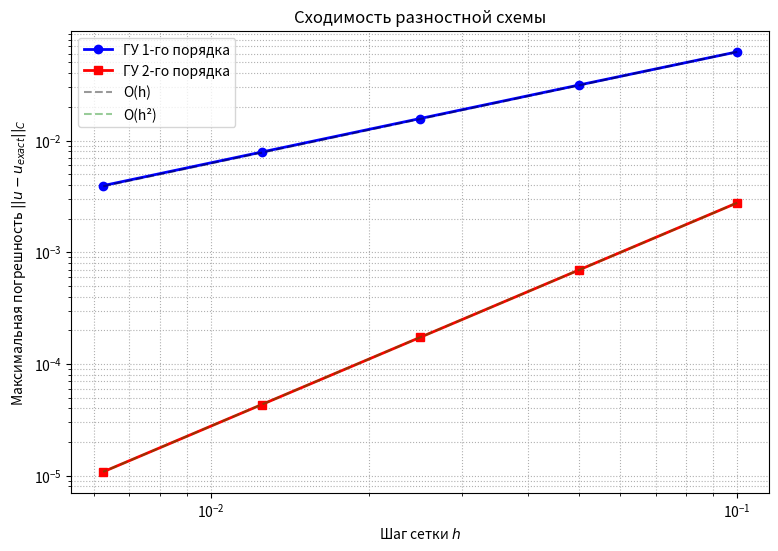

The matplotlib source for this figure:
import numpy as np
import matplotlib.pyplot as plt


def exact_solution(x):
    return np.cos(x) + 2 * np.log(1 + x)


def coeff_u(x):
    p = 1.0 / (1 + x)
    q = np.tan(x) / (1 + x)
    f = (2 * np.tan(x) / (1 + x)) * np.log(1 + x) - np.cos(x)
    return p, q, f


def progonka(a, b, c, d):
    n = len(b)
    alpha = np.zeros(n)
    beta = np.zeros(n)
    alpha[0] = -c[0] / b[0]
    beta[0] = d[0] / b[0]
    for i in range(1, n - 1):
        denom = b[i] + a[i] * alpha[i - 1]
        alpha[i] = -c[i] / denom
        beta[i] = (d[i] - a[i] * beta[i - 1]) / denom
    y = np.zeros(n)
    y[n - 1] = (d[n - 1] - a[n - 1] * beta[n - 2]) / (b[n - 1] + a[n - 1] * alpha[n - 2])
    for i in range(n - 2, -1, -1):
        y[i] = alpha[i] * y[i + 1] + beta[i]
    return y


def solve_bvp(N, order_bc=1):
    h = 1.0 / N
    x = np.linspace(0, 1, N + 1)
    n = N + 1
    a = np.zeros(n)
    b = np.zeros(n)
    c = np.zeros(n)
    d = np.zeros(n)
    p0, q0, f0 = coeff_u(0.0)

    if order_bc == 1:
        # Аппроксимация 1-го порядка: u'(0) ≈ (u1 - u0)/h
        # u0 - (u1 - u0)/h = -1  =>  u0*(1 + 1/h) - u1*(1/h) = -1
        a[0] = 0.0
        b[0] = 1.0 + 1.0 / h
        c[0] = -1.0 / h
        d[0] = -1.0
    elif order_bc == 2:
        # Аппроксимация 2-го порядка (метод фиктивного узла)
        # u_{-1} = u1 - 2h*(u0 + 1)
        a[0] = 0.0
        b[0] = -2.0 / h ** 2 - 2.0 / h + p0 + q0
        c[0] = 2.0 / h ** 2
        d[0] = f0 + 2.0 / h - p0
    else:
        raise ValueError("order_bc должен быть 1 или 2")

    for i in range(1, N):
        xi = x[i]
        p, q, f = coeff_u(xi)
        a[i] = 1.0 / h ** 2 - p / (2 * h)
        b[i] = -2.0 / h ** 2 + q
        c[i] = 1.0 / h ** 2 + p / (2 * h)
        d[i] = f

    a[N] = 0.0
    b[N] = 1.0
    c[N] = 0.0
    d[N] = exact_solution(1.0)

    u = progonka(a, b, c, d)
    return x, u


def compute_error(u_num, x):
    u_ex = exact_solution(x)
    return np.max(np.abs(u_num - u_ex))  # C-норма (максимум)

def main():
    print("Исследование сходимости...")
    print(f"{'N':<5} {'h':<10} {'Err (1st)':<15} {'Err (2nd)':<15} {'Ratio1':<8} {'Ratio2':<8}")
    print("-" * 75)

    N_values = [10, 20, 40, 80, 160]
    errors_1st, errors_2nd, h_values = [], [], []
    prev_e1, prev_e2 = None, None

    for N in N_values:
        h = 1.0 / N
        h_values.append(h)

        # Решаем для обоих порядков
        _, u1 = solve_bvp(N, order_bc=1)
        err1 = compute_error(u1, np.linspace(0, 1, N + 1))
        errors_1st.append(err1)

        _, u2 = solve_bvp(N, order_bc=2)
        err2 = compute_error(u2, np.linspace(0, 1, N + 1))
        errors_2nd.append(err2)

        r1 = prev_e1 / err1 if prev_e1 else None
        r2 = prev_e2 / err2 if prev_e2 else None

        print(f"{N:<5} {h:<10.5f} {err1:<15.5e} {err2:<15.5e} "
              f"{r1 if r1 else '-':<8} {r2 if r2 else '-':<8}")

        prev_e1, prev_e2 = err1, err2

    plt.figure(figsize=(9, 6))
    h_arr = np.array(h_values)

    plt.loglog(h_arr, errors_1st, 'bo-', lw=2, ms=6, label='ГУ 1-го порядка')
    plt.loglog(h_arr, errors_2nd, 'rs-', lw=2, ms=6, label='ГУ 2-го порядка')

    # Эталонные линии
    plt.loglog(h_arr, h_arr * errors_1st[0] / h_values[0], 'k--', alpha=0.4, label='O(h)')
    plt.loglog(h_arr, h_arr ** 2 * errors_2nd[0] / h_values[0] ** 2, 'g--', alpha=0.4, label='O(h²)')

    plt.xlabel('Шаг сетки $h$')
    plt.ylabel('Максимальная погрешность $||u - u_{exact}||_C$')
    plt.title('Сходимость разностной схемы')
    plt.legend()
    plt.grid(True, which='both', ls=':')
    plt.show()

    print("\nОценка по правилу Рунге (N=40, 2-й порядок ГУ):")
    x_c, u_c = solve_bvp(40, order_bc=2)
    x_f, u_f = solve_bvp(80, order_bc=2)


    u_f_on_c = u_f[::2]
    runge_est = np.abs(u_c - u_f_on_c) / 3.0
    true_err = compute_error(u_c, x_c)
    true_err_fine = compute_error(u_f, x_f)
    print(f"Оценка Рунге (max): {np.max(runge_est):.5e}")
    print(f"Точная погрешность: {true_err_fine:.5e}")
    print(f"Отношение: {true_err_fine / np.max(runge_est):.3f}")


if __name__ == "__main__":
    main()
